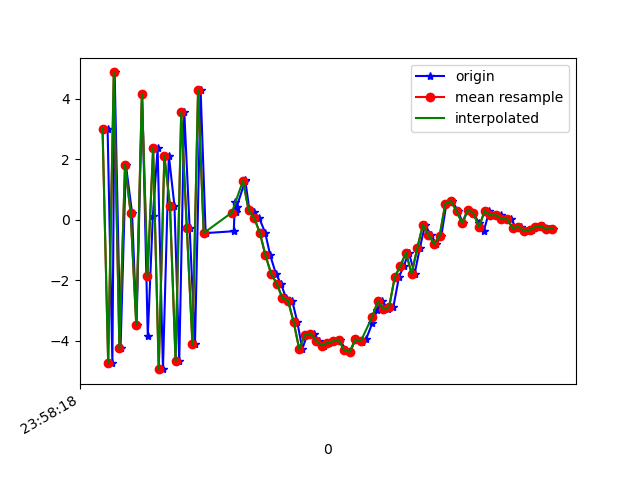

Source data for this figure (header and first rows):
1617667098758, 362735385801455, 3.0156481, 1.0257275, 8.04982
1617667098775, 362735405032225, -4.72, -0.5491, -5.331
1617667098783, 362735424262995, 4.878, 1.096, 1.924
1617667098804, 362735443493765, -4.243, -0.482, 2.84
1617667098823, 362735462724535, 1.827, 0.5471, -6.846
1617667098845, 362735481955305, 0.2331, 0.5681, 8.958
1617667098861, 362735501186075, -3.466, -0.2999, -8.115
1617667098881, 362735520416845, 4.173, 1.164, 3.023
1617667098901, 362735539647615, -3.84, -0.3729, 3.774
1617667098919, 362735558878385, 0.126, 0.3782, -8.449
1617667098936, 362735578109155, 2.366, 1.172, 7.83
1617667098955, 362735597339925, -4.934, -0.4405, -1.858
1617667098976, 362735616570695, 2.127, 1.007, -5.707
1617667098996, 362735635801465, 0.4644, 0.73, 8.707
1617667099013, 362735655032235, -4.679, -0.2899, -5.534
1617667099031, 362735674263005, 3.573, 1.251, -3.048
1617667099050, 362735693493775, -0.2655, 0.5551, 8.731
1617667099069, 362735712724545, -4.116, -0.7045, -6.53
1617667099089, 362735731955315, 4.31, 1.282, -1.616
1617667099107, 362735751186085, -0.4346, 0.6008, 9.01
1617667099207, 362735770416855, -0.3723, 0.5406, -1.779
1617667099210, 362735789647625, 0.2941, 0.4117, 1.685
1617667099212, 362735808878395, 0.5968, 0.1476, 2.278
1617667099215, 362735828109165, 0.2775, 0.3783, 2.778
1617667099217, 362735847339935, 0.4161, 0.6356, 3.554
1617667099247, 362735866570705, 1.279, 0.08809, 5.451
1617667099248, 362735885801475, 1.317, -0.4693, 6.833
1617667099262, 362735905032245, 0.3709, -0.2552, 7.399
1617667099279, 362735924263015, 0.2622, 0.0469, 7.051
1617667099298, 362735943493785, 0.05924, -0.6578, 7.249
1617667099319, 362735962724555, -0.428, -0.9519, 6.923
1617667099337, 362735981955325, -1.175, -1.104, 6.1
1617667099357, 362736001186095, -1.777, -1.027, 5.051
1617667099375, 362736020416865, -2.106, -1.068, 3.356
1617667099393, 362736039647635, -2.579, -1.199, 2.623
1617667099415, 362736058878405, -2.664, -1.286, 1.765
1617667099433, 362736078109175, -3.366, -1.398, 0.4143
1617667099451, 362736097339945, -4.267, -1.36, -1.034
1617667099468, 362736116570715, -3.81, -1.146, -2.92
1617667099491, 362736135801485, -3.758, -1.064, -4.239
1617667099509, 362736155032255, -3.99, -0.8962, -5.067
1617667099529, 362736174263025, -4.154, -0.5703, -5.78
1617667099546, 362736193625920, -4.068, 0.04723, -6.519
1617667099565, 362736212856690, -4.014, 0.3777, -6.871
1617667099584, 362736232087460, -3.955, 0.696, -6.945
1617667099607, 362736251318230, -4.31, 0.9166, -6.949
1617667099622, 362736270549000, -4.357, 1.245, -6.861
1617667099640, 362736289779770, -3.95, 1.378, -6.467
1617667099663, 362736309010540, -4.038, 0.8483, -5.668
1617667099678, 362736328241310, -3.946, 0.9501, -5.14
1617667099700, 362736347472080, -3.416, 1.118, -4.487
1617667099717, 362736366702850, -2.985, 0.5998, -3.735
1617667099736, 362736385933620, -2.689, 0.2432, -2.818
1617667099756, 362736405164390, -2.954, 0.04749, -1.927
1617667099775, 362736424395160, -2.884, 0.06199, -1.312
1617667099795, 362736443625930, -1.892, -0.003324, -0.8122
1617667099812, 362736462856700, -1.524, -0.6056, -0.06968
1617667099830, 362736482087470, -1.08, -0.3561, -0.06345
1617667099851, 362736501318240, -1.778, -0.7999, 0.6687
1617667099869, 362736520549010, -0.9437, -0.5025, 0.9514
1617667099888, 362736539779780, -0.1708, -0.5435, 1.25
... 24 more rows
